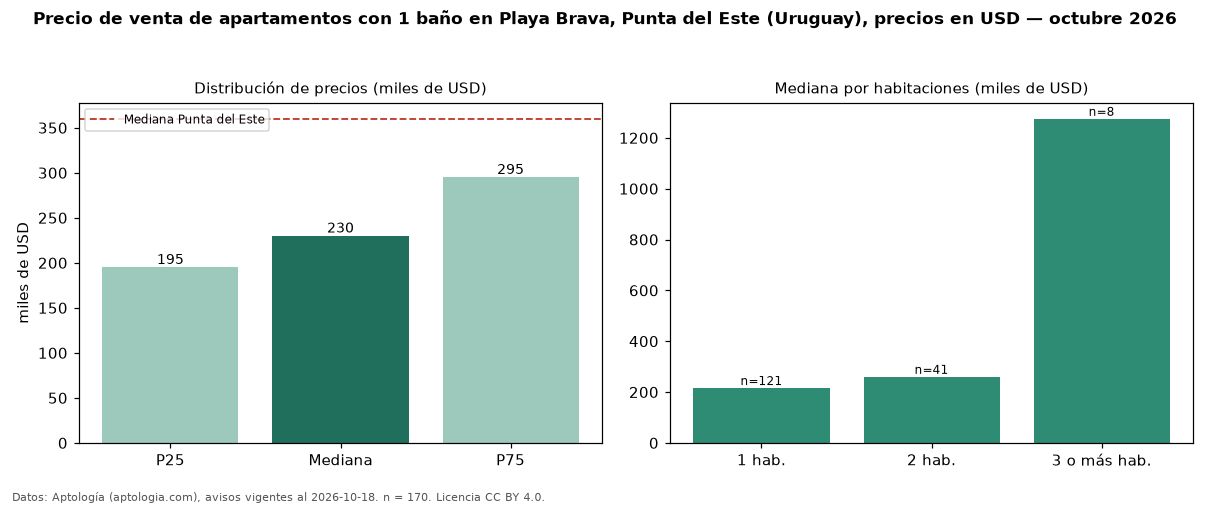

The table this chart was drawn from, first rows:
seccion, metrica, valor, moneda, n
filtro, ban1, con 1 baño, , 170
precio, p25, 195000, USD, 170
precio, mediana, 230000, USD, 170
precio, p75, 295000, USD, 170
precio, minimo, 125000, USD, 170
precio, maximo, 1650000, USD, 170
m2, mediana_precio_m2, 3753, USD, 148
m2, area_mediana_m2, 63.0, m2, 148
admin, mediana_admin_mes, 350.0, USD, 17
banos, mediana_banos, 1.0, , 
parqueadero, pct_con_parqueadero, 100.0, %, 97
habitaciones, 1, 216000, USD, 121
habitaciones, 2, 260000, USD, 41
habitaciones, 3+, 1275000, USD, 8
ciudad, mediana_ciudad_referencia, 360000, USD, 
ciudad, mediana_m2_ciudad, 3604, USD, 
fuente, fecha_datos, 2026-10-18, , 
fuente, atribucion, https://www.aptologia.com/uy/venta/punta…, , 
fuente, licencia, CC BY 4.0, , 
